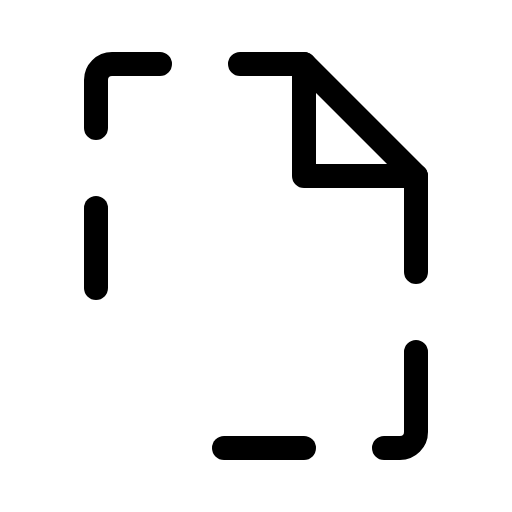
t = 0.00 s
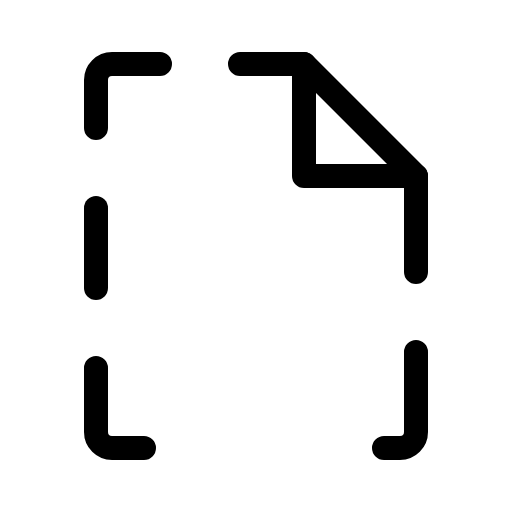
t = 1.80 s
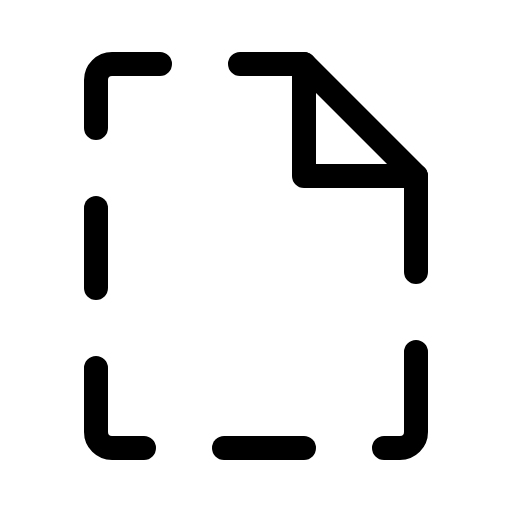
t = 2.18 s
t = 2.55 s: frame unchanged from t = 2.18 s, image omitted
t = 3.30 s: frame unchanged from t = 2.18 s, image omitted
t = 4.05 s: frame unchanged from t = 2.18 s, image omitted

The animated SVG that drew these frames (rendered in a browser with its animation timeline set to each time). Animation: 1 CSS @keyframes rule; one cycle of 4.80 s, repeats indefinitely.

<svg xmlns="http://www.w3.org/2000/svg" viewBox="0 0 256 256">
  <style>
    .draw-line {
      stroke-dasharray: 2000;
      stroke-dashoffset: 0;
    }
    svg:hover .draw-line {
      animation: phosphor-draw-in 3s ease-in-out infinite alternate;
    }
    @keyframes phosphor-draw-in {
      0%   { stroke-dashoffset: 2000; }
      50%  { stroke-dashoffset: 0; }
      100% { stroke-dashoffset: 0; }
    }
  </style><rect width="256" height="256" fill="none"/><path d="M72,224H56a8,8,0,0,1-8-8V184" fill="none" stroke="currentColor" stroke-linecap="round" stroke-linejoin="round" stroke-width="12" class="draw-line" pathLength="1" style="animation-delay: 0s"/><polyline points="120 32 152 32 208 88 208 136" fill="none" stroke="currentColor" stroke-linecap="round" stroke-linejoin="round" stroke-width="12" class="draw-line" pathLength="1" style="animation-delay: 0.3s"/><path d="M48,64V40a8,8,0,0,1,8-8H80" fill="none" stroke="currentColor" stroke-linecap="round" stroke-linejoin="round" stroke-width="12" class="draw-line" pathLength="1" style="animation-delay: 0.6s"/><polyline points="152 32 152 88 208 88" fill="none" stroke="currentColor" stroke-linecap="round" stroke-linejoin="round" stroke-width="12" class="draw-line" pathLength="1" style="animation-delay: 0.9s"/><path d="M208,176v40a8,8,0,0,1-8,8h-8" fill="none" stroke="currentColor" stroke-linecap="round" stroke-linejoin="round" stroke-width="12" class="draw-line" pathLength="1" style="animation-delay: 1.2s"/><line x1="48" y1="104" x2="48" y2="144" fill="none" stroke="currentColor" stroke-linecap="round" stroke-linejoin="round" stroke-width="12" class="draw-line" pathLength="1" style="animation-delay: 1.5s"/><line x1="112" y1="224" x2="152" y2="224" fill="none" stroke="currentColor" stroke-linecap="round" stroke-linejoin="round" stroke-width="12" class="draw-line" pathLength="1" style="animation-delay: 1.8s"/></svg>
